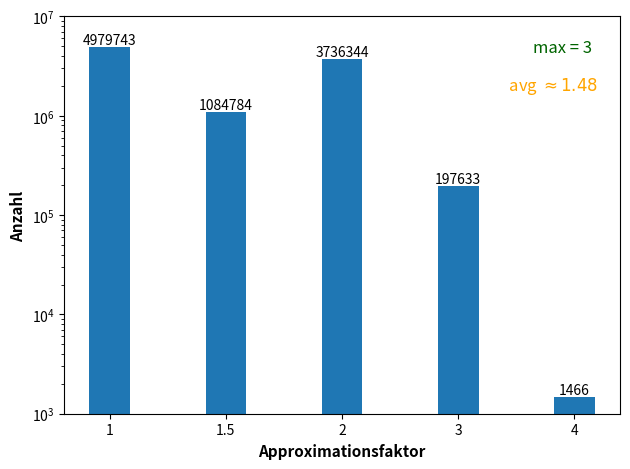

Source code (Python):
import matplotlib.pyplot as plt
import numpy as np


labels = ['1', '1.5', '2', '3', '4']
bars1 = [4979743, 1084784, 3736344, 197633, 1466]
bars2 = [str(i) for i in bars1]



x = np.arange(len(labels))
width = 0.35

fig = plt.figure()
ax = fig.add_subplot()
fig.subplots_adjust(top=0.85)

rects = ax.bar(x, bars1, width)

ax.set_ylabel('Anzahl', fontweight='bold',size=11)
ax.set_xlabel("Approximationsfaktor", fontweight='bold', size=11)
ax.set_xticks(x, labels)
#ax.set_title(r"Testreihe 4 für $K_5$",  fontweight='bold',size=13)
plt.yscale('log')
ax.set_ylim(ymin=1000)
ax.set_ylim(ymax=10000000)
ax.text(0.95, 0.9, 'max = 3',
        verticalalignment='bottom', horizontalalignment='right',
        transform=ax.transAxes,
        color='darkgreen', fontsize=12)
ax.text(0.96, 0.8, r' avg $\approx 1.48$',
        verticalalignment='bottom', horizontalalignment='right',
        transform=ax.transAxes,
        color='orange', fontsize=12)

for rect, label in zip(rects, bars2):
    height = rect.get_height()
    ax.text(
        rect.get_x() + rect.get_width() / 2,
        height + 5, label, ha="center", va="bottom"
    )

plt.show()

fig.tight_layout()

plt.show()